Run: headless pygame with SDL's dummy video driver; simulated clock (each Clock.tick advances the game by its frame time, no real sleeping); random seed 0; keys injected as events and as key.get_pressed() state; mouse plan: one left click at the window centre at the start of phase 2, then a move to the lower-right quarter at the start of phase 3.
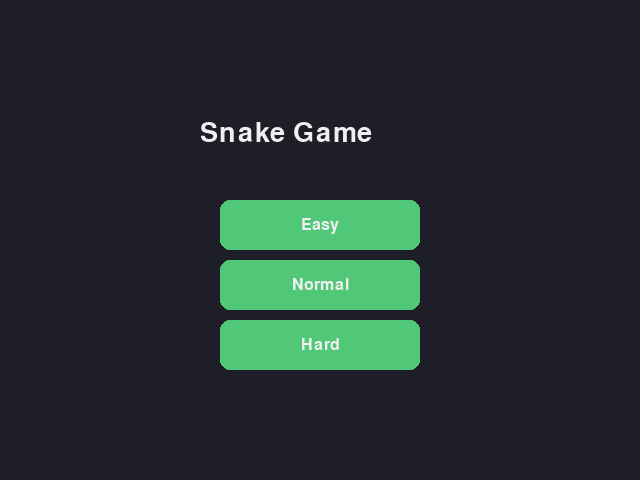
Frame 1 of 4 · flips 1–60 · no input
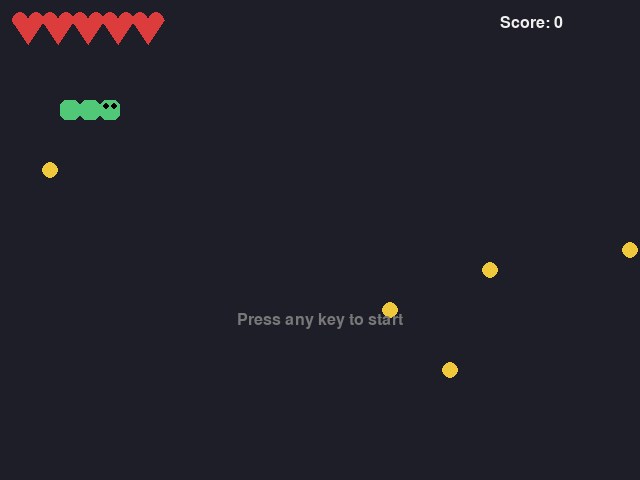
Frame 2 of 4 · flips 61–180 · clicked the window centre · tapped SPACE, RETURN · held RIGHT (→), D
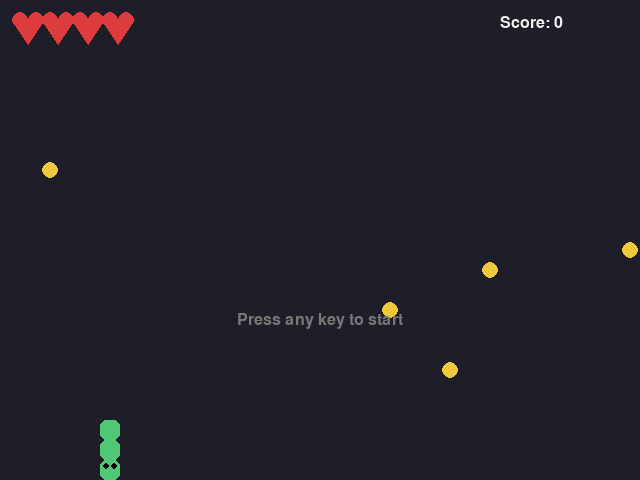
Frame 3 of 4 · flips 181–300 · moved the mouse to the lower-right quarter · held DOWN (↓), S
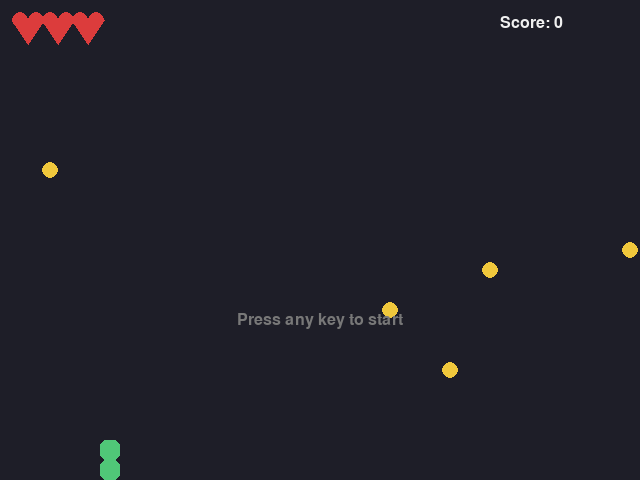
Frame 4 of 4 · flips 301–420 · held LEFT (←), A, UP (↑), W

The pygame program that drew these frames:

import pygame
import random
import sys

pygame.init()

# ================== 基本設定 ==================
WIDTH, HEIGHT = 640, 480
CELL = 20
screen = pygame.display.set_mode((WIDTH, HEIGHT))
pygame.display.set_caption("Snake Game")
clock = pygame.time.Clock()

FONT = pygame.font.SysFont("arial", 24)
BIG_FONT = pygame.font.SysFont("arial", 40)

# 顏色
BG = (30, 30, 40)
GREEN = (80, 200, 120)
RED = (220, 60, 60)
YELLOW = (240, 200, 60)
BLUE = (80, 150, 220)
GRAY = (120, 120, 120)
WHITE = (240, 240, 240)

# ================== 愛心 ==================
def draw_heart(x, y, size=8):
    pygame.draw.circle(screen, RED, (x, y), size)
    pygame.draw.circle(screen, RED, (x + size*2, y), size)
    pygame.draw.polygon(screen, RED, [
        (x - size, y),
        (x + size*3, y),
        (x + size, y + size*3)
    ])

# ================== 工具函式 ==================
def random_pos():
    return (
        random.randrange(0, WIDTH, CELL),
        random.randrange(0, HEIGHT, CELL)
    )

def draw_snake(snake, immune=False):
    color = BLUE if immune else GREEN
    for i, (x, y) in enumerate(snake):
        pygame.draw.rect(screen, color, (x, y, CELL, CELL), border_radius=6)
        if i == 0:
            pygame.draw.circle(screen, (0,0,0), (x+6, y+6), 3)
            pygame.draw.circle(screen, (0,0,0), (x+CELL-6, y+6), 3)

def draw_fruit(f):
    pygame.draw.circle(
        screen, f["color"],
        (f["pos"][0] + CELL//2, f["pos"][1] + CELL//2),
        CELL//2 - 2
    )

def check_collision_rect(pos1, pos2):
    rect1 = pygame.Rect(pos1[0], pos1[1], CELL, CELL)
    rect2 = pygame.Rect(pos2[0], pos2[1], CELL, CELL)
    return rect1.colliderect(rect2)

# ================== 主選單 ==================
def menu():
    buttons = [("Easy", "easy"), ("Normal", "normal"), ("Hard", "hard")]
    rects = [pygame.Rect(220, 200+i*60, 200, 50) for i in range(3)]
    while True:
        screen.fill(BG)
        screen.blit(BIG_FONT.render("Snake Game", True, WHITE),
                    (WIDTH//2-120, 120))
        mouse = pygame.mouse.get_pos()
        for r, (t, _) in zip(rects, buttons):
            color = BLUE if r.collidepoint(mouse) else GREEN
            pygame.draw.rect(screen, color, r, border_radius=10)
            screen.blit(FONT.render(t, True, WHITE),
                        FONT.render(t, True, WHITE).get_rect(center=r.center))
        pygame.display.update()
        for e in pygame.event.get():
            if e.type == pygame.QUIT:
                pygame.quit(); sys.exit()
            if e.type == pygame.MOUSEBUTTONDOWN:
                for r, (_, d) in zip(rects, buttons):
                    if r.collidepoint(e.pos):
                        return d

# ================== 主遊戲 ==================
def game(difficulty):
    snake = [(100,100),(80,100),(60,100)]
    direction = (0,0)
    started = False

    max_lives = {"easy":5, "normal":5, "hard":3}[difficulty]
    lives = max_lives
    score = 0

    speed_base = {"easy":7, "normal":9, "hard":11}[difficulty]
    speed = speed_base

    immune = False
    immune_end_time = 0

    fruit_count = {"easy":5, "normal":6, "hard":7}[difficulty]
    fruit_pool = ["yellow"]*6 + ["red"]*2 + ["blue"]*2

    def spawn_fruit(existing):
        types = [f["type"] for f in existing]
        if "yellow" not in types:
            t = "yellow"
        elif difficulty=="hard" and "blue" not in types:
            t = "blue"
        elif difficulty=="hard" and "red" not in types:
            t = "red"
        else:
            t = random.choice(fruit_pool)
        return {"pos": random_pos(),"type":t,"color":RED if t=="red" else YELLOW if t=="yellow" else BLUE}

    fruits = [spawn_fruit([]) for _ in range(fruit_count)]

    # ------------------- 障礙物設定 -------------------
    obstacles = []
    movers = []

    if difficulty == "normal":
        obstacles = [random_pos() for _ in range(5)]
    if difficulty == "hard":
        obstacles = [random_pos() for _ in range(25)]
        dirs = [(CELL,0),(-CELL,0),(0,CELL),(0,-CELL)]
        movers = [{"pos": random_pos(), "dir": random.choice(dirs)} for _ in range(3)]

    while True:
        now = pygame.time.get_ticks()
        if immune and now >= immune_end_time:
            immune = False
            speed = speed_base

        clock.tick(speed)
        screen.fill(BG)

        # ----------------- 輸入 -----------------
        for e in pygame.event.get():
            if e.type == pygame.QUIT:
                pygame.quit(); sys.exit()
            if e.type == pygame.KEYDOWN:
                started = True
                if e.key == pygame.K_UP: direction = (0,-CELL)
                if e.key == pygame.K_DOWN: direction = (0,CELL)
                if e.key == pygame.K_LEFT: direction = (-CELL,0)
                if e.key == pygame.K_RIGHT: direction = (CELL,0)

        # ----------------- 遊戲邏輯 -----------------
        if started and direction != (0,0):
            steps = max(abs(direction[0]), abs(direction[1])) // CELL
            dx = direction[0] // steps
            dy = direction[1] // steps
            for _ in range(steps):
                head = (snake[0][0]+dx, snake[0][1]+dy)
                snake.insert(0, head)

                eaten = None
                for f in fruits:
                    if f["pos"] == head:
                        eaten = f
                        fruits.remove(f)
                        fruits.append(spawn_fruit(fruits))
                        break

                if eaten:
                    if eaten["type"] == "yellow":
                        score += 1
                    elif eaten["type"] == "red":
                        score += 1
                        lives = min(lives+1, max_lives)
                    elif eaten["type"] == "blue":
                        if not immune:
                            speed = speed_base + 3
                            immune = True
                            immune_end_time = now + 3000
                        score += 2
                else:
                    snake.pop()

                # ----------------- 邊界限制 -----------------
                x, y = snake[0]
                x = max(0, min(x, WIDTH-CELL))
                y = max(0, min(y, HEIGHT-CELL))
                snake[0] = (x, y)

                # 撞自己 / 撞障礙物
                hit = False
                if head in snake[1:]:
                    hit = True
                if not immune:
                    for o in obstacles:
                        if check_collision_rect(head, o): hit = True
                    for m in movers:
                        if check_collision_rect(head, m["pos"]): hit = True

                if hit or (snake[0][0]==0 and direction[0]<0) or (snake[0][0]==WIDTH-CELL and direction[0]>0) or (snake[0][1]==0 and direction[1]<0) or (snake[0][1]==HEIGHT-CELL and direction[1]>0):
                    lives -= 1
                    direction = (0,0)
                    started = False
                    break

        # ----------------- 移動障礙物 -----------------
        for m in movers:
            m["pos"] = (m["pos"][0]+m["dir"][0], m["pos"][1]+m["dir"][1])
            if m["pos"][0]<0 or m["pos"][0]>=WIDTH: m["dir"] = (-m["dir"][0], m["dir"][1])
            if m["pos"][1]<0 or m["pos"][1]>=HEIGHT: m["dir"] = (m["dir"][0], -m["dir"][1])

        # ----------------- 畫面 -----------------
        for f in fruits: draw_fruit(f)
        for o in obstacles: pygame.draw.rect(screen, GRAY, (*o,CELL,CELL))
        for m in movers: pygame.draw.rect(screen, GRAY, (*m["pos"],CELL,CELL))
        draw_snake(snake, immune)

        for i in range(lives):
            draw_heart(20+i*30, 20)

        screen.blit(FONT.render(f"Score: {score}", True, WHITE), (WIDTH-140,15))

        if not started:
            hint = FONT.render("Press any key to start", True, GRAY)
            screen.blit(hint, hint.get_rect(center=(WIDTH//2, HEIGHT//2+80)))

        # Game Over
        if lives <= 0:
            while True:
                screen.fill(BG)
                screen.blit(BIG_FONT.render("GAME OVER", True, RED),
                            (WIDTH//2-120, HEIGHT//2-60))
                screen.blit(FONT.render(f"Score: {score}", True, WHITE),
                            (WIDTH//2-60, HEIGHT//2))
                screen.blit(FONT.render("Press any key", True, GRAY),
                            (WIDTH//2-80, HEIGHT//2+40))
                pygame.display.update()
                for e in pygame.event.get():
                    if e.type == pygame.KEYDOWN or e.type == pygame.QUIT:
                        return

        pygame.display.update()

# ================== 主流程 ==================
while True:
    game(menu())
